Run: headless pygame with SDL's dummy video driver; simulated clock (each Clock.tick advances the game by its frame time, no real sleeping); random seed 0; keys injected as events and as key.get_pressed() state; no mouse input.
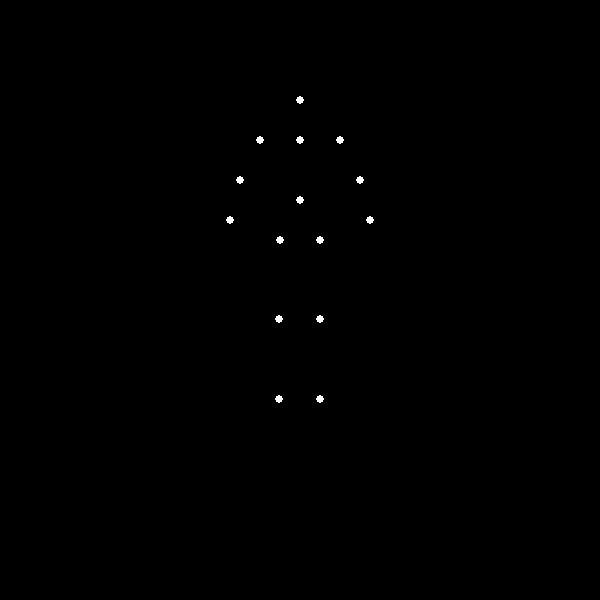
Frame 1 of 4 · flips 1–60 · no input
Frame 2 of 4 · flips 61–180 · tapped SPACE, RETURN · held RIGHT (→), D · screen unchanged from frame 1, image omitted
Frame 3 of 4 · flips 181–300 · held DOWN (↓), S · screen unchanged from frame 2, image omitted
Frame 4 of 4 · flips 301–420 · held LEFT (←), A, UP (↑), W · screen unchanged from frame 3, image omitted

The pygame program that drew these frames:


"""
This program uses Pygame to animate a point‐light display representing a man “sitting down.”
It shows 15 white point‐lights (representing joints) on a solid black background.
The initial posture is a standing position and the final posture is a sitting position.
The joint positions smoothly interpolate using an ease‑in‑out function for natural motion.
"""

import pygame
import sys
import time

# Screen dimensions
WIDTH, HEIGHT = 600, 600

# Colors
BLACK = (0, 0, 0)
WHITE = (255, 255, 255)

# Duration of the animation in seconds
ANIMATION_DURATION = 3.0

# Points names (15 joints)
joint_names = [
    "head",
    "neck",
    "left_shoulder",
    "right_shoulder",
    "left_elbow",
    "right_elbow",
    "left_hand",
    "right_hand",
    "torso",
    "left_hip",
    "right_hip",
    "left_knee",
    "right_knee",
    "left_foot",
    "right_foot"
]

# Initial positions (standing posture)
# Coordinates are chosen in the window (x,y)
initial_positions = {
    "head": (300, 100),
    "neck": (300, 140),
    "left_shoulder": (260, 140),
    "right_shoulder": (340, 140),
    "left_elbow": (240, 180),
    "right_elbow": (360, 180),
    "left_hand": (230, 220),
    "right_hand": (370, 220),
    "torso": (300, 200),
    "left_hip": (280, 240),
    "right_hip": (320, 240),
    "left_knee": (280, 320),
    "right_knee": (320, 320),
    "left_foot": (280, 400),
    "right_foot": (320, 400)
}

# Final positions (sitting posture)
final_positions = {
    "head": (300, 100),          # head remains in place
    "neck": (300, 140),
    "left_shoulder": (260, 140),
    "right_shoulder": (340, 140),
    "left_elbow": (240, 180),
    "right_elbow": (360, 180),
    "left_hand": (230, 220),
    "right_hand": (370, 220),
    "torso": (300, 220),         # torso drops slightly lower
    "left_hip": (280, 260),
    "right_hip": (320, 260),
    "left_knee": (260, 300),     # knees move forward and up to simulate bending
    "right_knee": (340, 300),
    "left_foot": (260, 380),     # feet repositioned for sitting posture
    "right_foot": (340, 380)
}

def ease_in_out(t):
    """
    Smooth ease-in-out interpolation function.
    t should be in the range [0, 1] and the output will also be in [0, 1].
    """
    return 3 * t**2 - 2 * t**3

def interpolate_points(start, end, factor):
    """
    Linearly interpolate between two points (start and end) with the given factor.
    factor should be between 0 and 1.
    """
    x0, y0 = start
    x1, y1 = end
    x = x0 + factor * (x1 - x0)
    y = y0 + factor * (y1 - y0)
    return (x, y)

def main():
    pygame.init()
    screen = pygame.display.set_mode((WIDTH, HEIGHT))
    pygame.display.set_caption("Point-light Biological Motion: Sitting Down")
    clock = pygame.time.Clock()

    start_time = time.time()
    running = True

    while running:
        # Handle events: graceful exit if window is closed or ESC is pressed.
        for event in pygame.event.get():
            if event.type == pygame.QUIT:
                running = False
            elif event.type == pygame.KEYDOWN:
                if event.key == pygame.K_ESCAPE:
                    running = False

        # Time elapsed since the start of the animation
        elapsed = time.time() - start_time

        # Compute interpolation factor t in [0,1]
        if elapsed < ANIMATION_DURATION:
            t = elapsed / ANIMATION_DURATION
        else:
            t = 1.0  # hold final posture after animation

        # Apply ease in/out on t for smooth movement.
        smooth_t = ease_in_out(t)

        # Compute the current positions for all joints
        current_positions = {}
        for joint in joint_names:
            start_pos = initial_positions[joint]
            end_pos = final_positions[joint]
            current_positions[joint] = interpolate_points(start_pos, end_pos, smooth_t)

        # Draw the animation frame
        screen.fill(BLACK)
        # Draw each joint as a white circle ("point-light").
        for joint in joint_names:
            pos = current_positions[joint]
            pygame.draw.circle(screen, WHITE, (int(pos[0]), int(pos[1])), 4)
        pygame.display.flip()

        clock.tick(60)

    pygame.quit()
    sys.exit()

if __name__ == "__main__":
    main()
